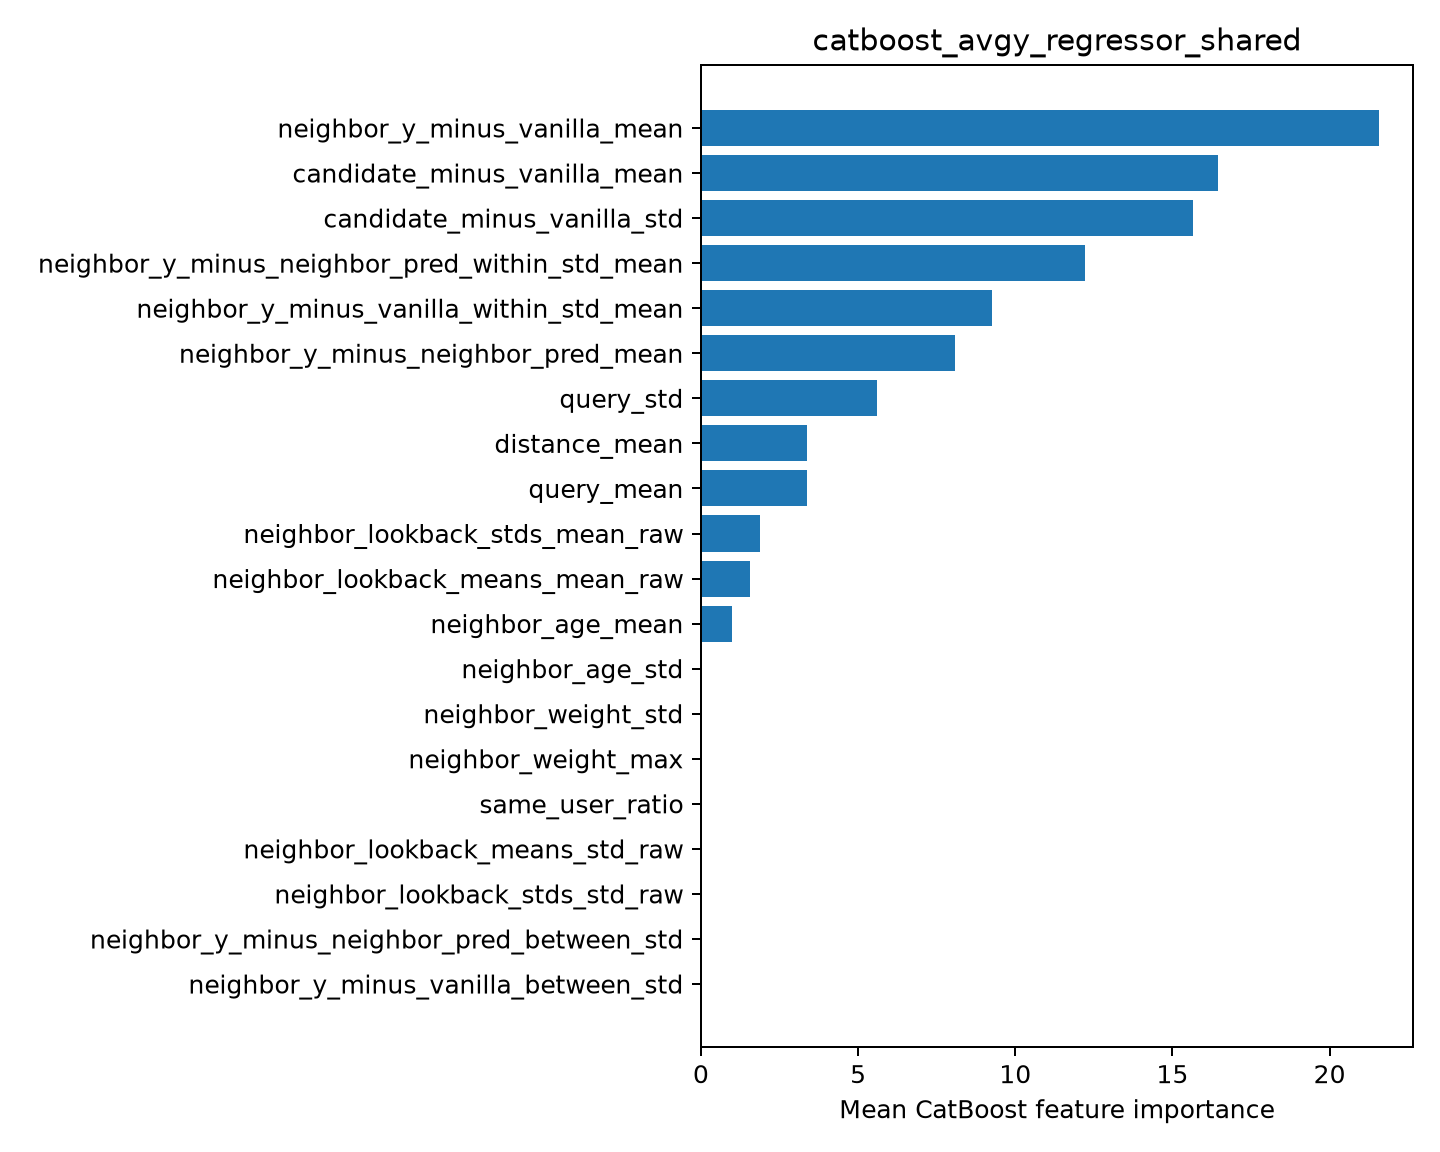

Values plotted in this chart, from the file beside it:
feature, importance
neighbor_y_minus_vanilla_mean, 21.57
candidate_minus_vanilla_mean, 16.46
candidate_minus_vanilla_std, 15.65
neighbor_y_minus_neighbor_pred_within_st…, 12.21
neighbor_y_minus_vanilla_within_std_mean, 9.262
neighbor_y_minus_neighbor_pred_mean, 8.087
query_std, 5.589
distance_mean, 3.374
query_mean, 3.362
neighbor_lookback_stds_mean_raw, 1.891
neighbor_lookback_means_mean_raw, 1.563
neighbor_age_mean, 0.9794
neighbor_age_std, 0.0
neighbor_weight_std, 0.0
neighbor_weight_max, 0.0
same_user_ratio, 0.0
neighbor_lookback_means_std_raw, 0.0
neighbor_lookback_stds_std_raw, 0.0
neighbor_y_minus_neighbor_pred_between_s…, 0.0
neighbor_y_minus_vanilla_between_std, 0.0
